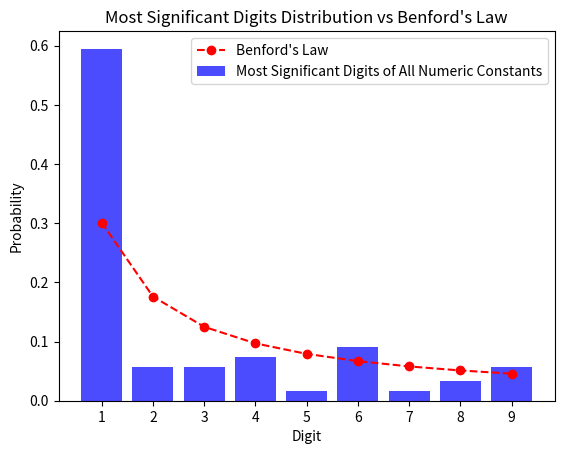

Write Python code to recreate this figure.
import numpy as np
import matplotlib.pyplot as plt
from scipy import constants


def is_numeric_constant(value):
    return isinstance(value, (int, float, np.integer, np.floating))


def get_most_significant_digits(constant_values):
    return [int(str(abs(value))[0]) for value in constant_values if is_numeric_constant(value)]


def benford_law_distribution():
    digits = np.arange(1, 10)
    benford_probs = np.log10(1 + 1 / digits)
    benford_probs /= benford_probs.sum()
    return benford_probs


def print_digit_counts(data):
    digit_counts = np.histogram(data, bins=np.arange(0.5, 10.5, 1))[0]
    digits = np.arange(1, 10)

    print("Digit Counts:")
    for digit, count in zip(digits, digit_counts):
        print(f"Digit {digit}: {count}")


def plot_distribution(data, label):
    digit_counts = np.histogram(data, bins=np.arange(0.5, 10.5, 1))[0]
    digit_probs = digit_counts / digit_counts.sum()

    digits = np.arange(1, 10)

    plt.bar(digits, digit_probs, color='blue', alpha=0.7, label=label)
    plt.plot(digits, benford_law_distribution(), color='red', marker='o', linestyle='dashed', label='Benford\'s Law')

    plt.title('Most Significant Digits Distribution vs Benford\'s Law')
    plt.xlabel('Digit')
    plt.ylabel('Probability')
    plt.xticks(digits)
    plt.legend()
    plt.show()


all_constants = [getattr(constants, constant) for constant in dir(constants) if
                 is_numeric_constant(getattr(constants, constant))]
larger_dataset = np.tile(all_constants, 1000)
all_digits = get_most_significant_digits(larger_dataset)
print_digit_counts(all_digits)
plot_distribution(all_digits, 'Most Significant Digits of All Numeric Constants')
